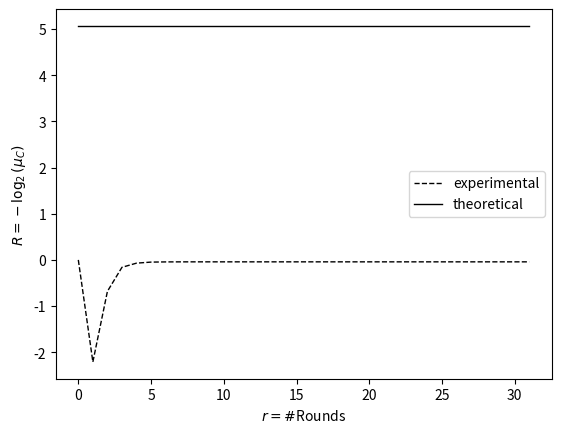

Write the Python code that produced this figure.
import numpy as np
import matplotlib.pyplot as plt
import math

rounds = np.array(range(0,32))


#6 to 5 bit trail
mean = [0, -2.20945337, -0.68091829, -0.15998899, -0.06986397, -0.04730238, -0.0431201, -0.04201832, -0.04176896, -0.04173499, -0.04169319, -0.04167466, -0.04170643, -0.04168865, -0.04171542,
-0.04170142, -0.04170774, -0.04169445, -0.0417054, -0.04172332, -0.04171743, -0.04170443, -0.04173824, -0.04169505, -0.04168688, -0.04167789, -0.04170519, -0.04169106, -0.04168987, -0.04171203, -0.04170348, -0.04170973
]


#Plotting the experimental lines
plt.plot(rounds, mean, label='experimental', linewidth=1.0, linestyle="--", c="black", alpha = 1.0)


#Plotting the theoretical lines
n = 16
u = 6
v = 5
conjectured_mean = -1*math.log((1.0/2**n)*(2**(u+v) - 2**u - 2**v + 1),2)*(rounds**0)
plt.plot(rounds, conjectured_mean, label='theoretical', linewidth=1.0, linestyle="-", c="black", alpha = 1.0)


#Formatting the plot
plt.xlabel(r'$r = \#$Rounds')
plt.ylabel(r'$R = -\log_2(\mu_{C})$')
plt.legend(loc = "center right")
plt.show();
